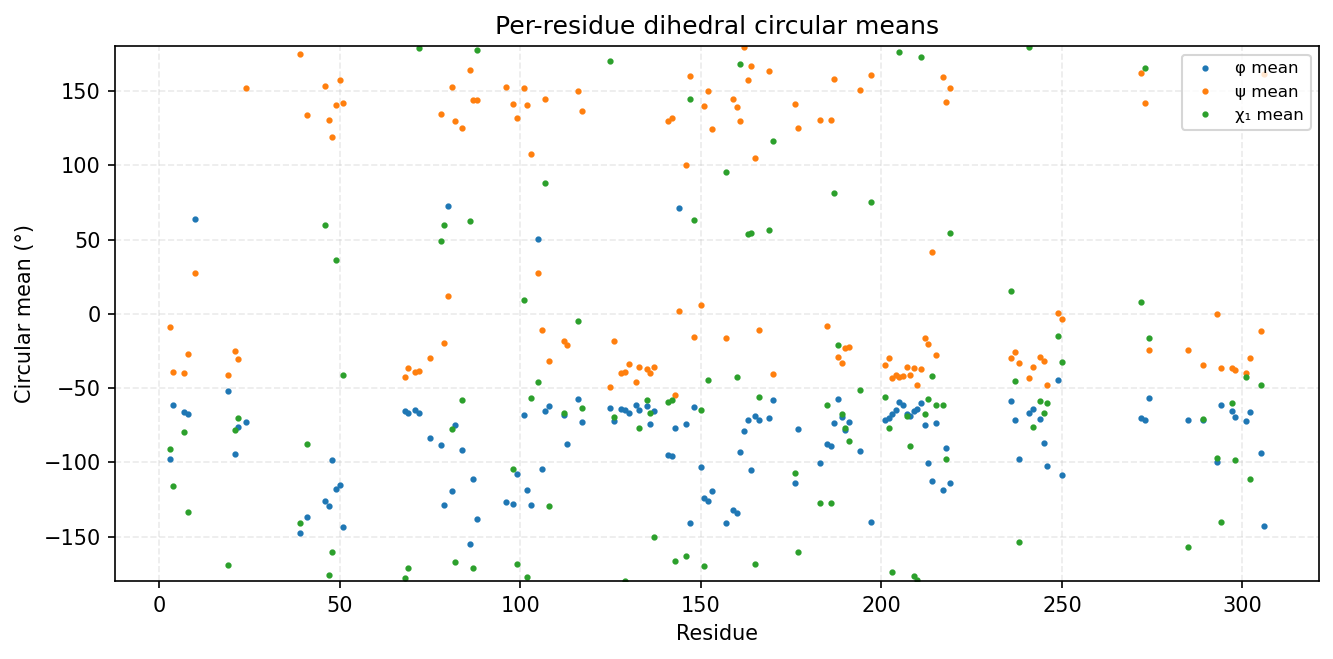

Values plotted in this chart, from the file beside it:
consensus_index, msa_col, resid, aa, has_chi1, phi_mean_deg, phi_std_deg, psi_mean_deg, psi_std_deg, chi1_mean_deg, chi1_std_deg
0, 2, 3, L, 1, -97.82, 26.55, -8.721, 22.01, -90.98, 51.01
1, 3, 4, L, 1, -61.7, 12.87, -38.88, 12.62, -116.1, 65.15
2, 6, 7, M, 1, -66.43, 9.6, -40.15, 10.04, -79.28, 48.36
3, 7, 8, N, 1, -67.2, 10.72, -27.04, 13.22, -133.6, 55.98
4, 9, 10, G, 0, 63.68, 9.796, 27.54, 12.87, , 
5, 49, 19, R, 1, -51.98, 13.19, -41.49, 12.22, -169.3, 38.2
6, 51, 21, L, 1, -94.34, 15.4, -25.27, 12.04, -78.54, 45.22
7, 52, 22, L, 1, -76.05, 14.74, -30.64, 12.44, -70.33, 25.31
8, 54, 24, A, 0, -72.6, 18.85, 151.9, 14.25, , 
9, 80, 39, S, 1, -147.9, 12.87, 174.7, 14.18, -140.9, 47.68
10, 82, 41, V, 1, -136.8, 12.15, 134.1, 15.68, -87.45, 96.22
11, 87, 46, I, 1, -126.3, 10.06, 153.4, 12.63, 59.78, 14.7
12, 88, 47, L, 1, -129.3, 11.48, 130.8, 12.95, -175.8, 58.54
13, 89, 48, L, 1, -98.44, 13.42, 119.3, 15.44, -160.1, 40.31
14, 90, 49, K, 1, -117.8, 18.74, 140.8, 15.81, 35.91, 65.18
15, 91, 50, G, 0, -115, 33.22, 157.5, 15.51, , 
16, 92, 51, Y, 1, -143.8, 14.13, 142.3, 17.8, -40.9, 50.44
17, 120, 68, Y, 1, -65.3, 9.217, -42.89, 8.47, -178, 8.427
18, 121, 69, H, 1, -66.85, 9.363, -36.32, 9.35, -170.9, 12.26
19, 123, 71, A, 0, -64.85, 10.18, -39.45, 9.107, , 
20, 124, 72, W, 1, -67.12, 10.76, -38.3, 10.17, 179.2, 10.91
21, 127, 75, A, 0, -83.6, 25.22, -29.51, 119.6, , 
22, 130, 78, D, 1, -88.49, 42.28, 134.4, 31.62, 49.33, 47.11
23, 131, 79, S, 1, -128.7, 26.08, -19.91, 17.82, 59.82, 35.1
24, 132, 80, G, 0, 72.45, 11.66, 11.68, 10.4, , 
25, 133, 81, L, 1, -119.5, 13.53, 152.5, 11.21, -77.83, 63.6
26, 134, 82, L, 1, -74.74, 11.84, 130.1, 9.954, -167.2, 31.19
27, 136, 84, L, 1, -92.06, 13.49, 124.9, 13.74, -57.91, 18.4
28, 138, 86, F, 1, -155.3, 8.428, 163.9, 8.489, 62.68, 11.84
29, 139, 87, L, 1, -111.1, 12.76, 144.1, 9.377, -171, 43.78
30, 140, 88, F, 1, -138.3, 11.26, 143.7, 9.994, 177.8, 10.49
31, 155, 96, A, 0, -126.7, 17.1, 152.6, 11.52, , 
32, 157, 98, L, 1, -128.1, 14.75, 141.5, 13.11, -104.6, 71.02
33, 158, 99, M, 1, -107.7, 14.87, 132, 8.278, -168.2, 11.56
34, 160, 101, P, 1, -68.48, 9.265, 151.8, 10.71, 9.513, 24.32
35, 161, 102, Y, 1, -118.7, 20.36, 140.6, 11.59, -177.4, 9.815
36, 162, 103, Y, 1, -128.5, 12.7, 107.5, 18.68, -56.49, 10.26
37, 164, 105, R, 1, 50.09, 8.919, 27.34, 15.38, -46.24, 73.91
38, 165, 106, A, 0, -104.5, 19.68, -11, 13.3, , 
39, 166, 107, N, 1, -65.35, 9.368, 144.5, 10.07, 88.33, 53.2
40, 167, 108, L, 1, -62.32, 8.141, -31.82, 9.293, -129.3, 54.76
41, 171, 112, Q, 1, -68.45, 8.17, -18.01, 14.6, -66.67, 8
42, 172, 113, A, 0, -87.38, 18.24, -20.93, 18.47, , 
44, 203, 116, P, 1, -57.67, 9.77, 150.3, 9.451, -4.623, 25.38
45, 204, 117, L, 1, -72.91, 10.86, 136.7, 10.51, -63.62, 9.012
46, 212, 125, V, 1, -63.56, 9.279, -49.49, 7.613, 170.1, 7.706
47, 213, 126, M, 1, -72.13, 7.98, -18.05, 8.575, -69.82, 10.56
48, 215, 128, G, 0, -64.35, 9.272, -39.99, 9.268, , 
49, 216, 129, V, 1, -64.88, 8.542, -38.91, 7.417, -179.6, 8.267
50, 217, 130, A, 0, -66.66, 8.035, -33.78, 8.226, , 
51, 219, 132, G, 0, -61.09, 8.742, -45.95, 9.162, , 
52, 220, 133, L, 1, -65.01, 8.786, -35.67, 9.245, -76.98, 33.17
53, 222, 135, T, 1, -62.34, 8.817, -36.89, 9.341, -57.74, 8.111
54, 223, 136, L, 1, -74.42, 11, -39.56, 8.871, -66.85, 8.441
55, 224, 137, H, 1, -65.67, 9.243, -35.86, 9.495, -150.3, 53.21
56, 232, 141, I, 1, -95.03, 16.66, 130.1, 11.67, -59.35, 22.01
57, 233, 142, I, 1, -95.75, 14.79, 131.9, 9.044, -58.22, 10.04
58, 234, 143, H, 1, -77, 9.58, -54.7, 8.253, -166.5, 7.444
59, 235, 144, G, 0, 71.26, 9.766, 1.863, 13.96, , 
60, 237, 146, L, 1, -74.31, 9.373, 99.88, 21.98, -163.4, 22.37
... 70 more rows
